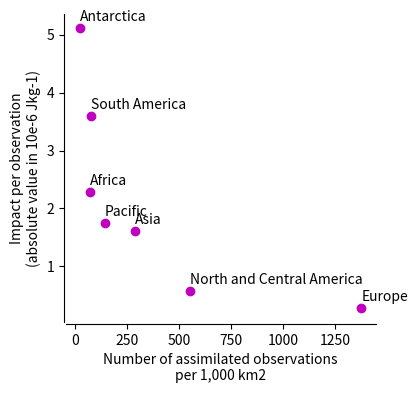

Recreate this plot in Python. (Note: this script raises an exception after producing the figure.)
#!/usr/bin/env python
# -*- coding: utf-8 -*-

import sys
import os
import copy

import numpy as np
import pandas as pd

import matplotlib.pyplot as plt
import matplotlib as mpl
import seaborn as sns

## ===================================================================== ##

# x = density of observations; y = impact per observation
xarr = [74.2628096494201, 287.785078865399, 80.3441477678689, 555.707239309828, 143.974909531427, 1377.5039824771, 23.6614000438885]
yarr = [2.29074889867841E-06, 1.60352422907489E-06, 3.59471365638767E-06, 5.81497797356828E-07, 1.74449339207048E-06, 2.81938325991189E-07, 5.11013215859031E-06]

labels = ['Africa', 'Asia', 'South America', 'North and Central America', 'Pacific', 'Europe', 'Antarctica']

fig, ax = plt.subplots(figsize=(4,4))
for i, label in enumerate(labels):
	x = xarr[i]
	y = yarr[i] / 1.e-6
	ax.plot(x, y, 'o', color='m')
	ax.annotate(text=label, xy=(x, y+0.2), xycoords='data', ha='left', va='center')
ax.set_xlabel('Number of assimilated observations\nper 1,000 km2')
ax.set_ylabel('Impact per observation\n(absolute value in 10e-6 Jkg-1)')
sns.despine(ax=ax, offset=1., right=True, top=True)
fig.savefig('./figures/scatter_fsoi_kull.pdf', bbox_inches='tight', transparent=True)

